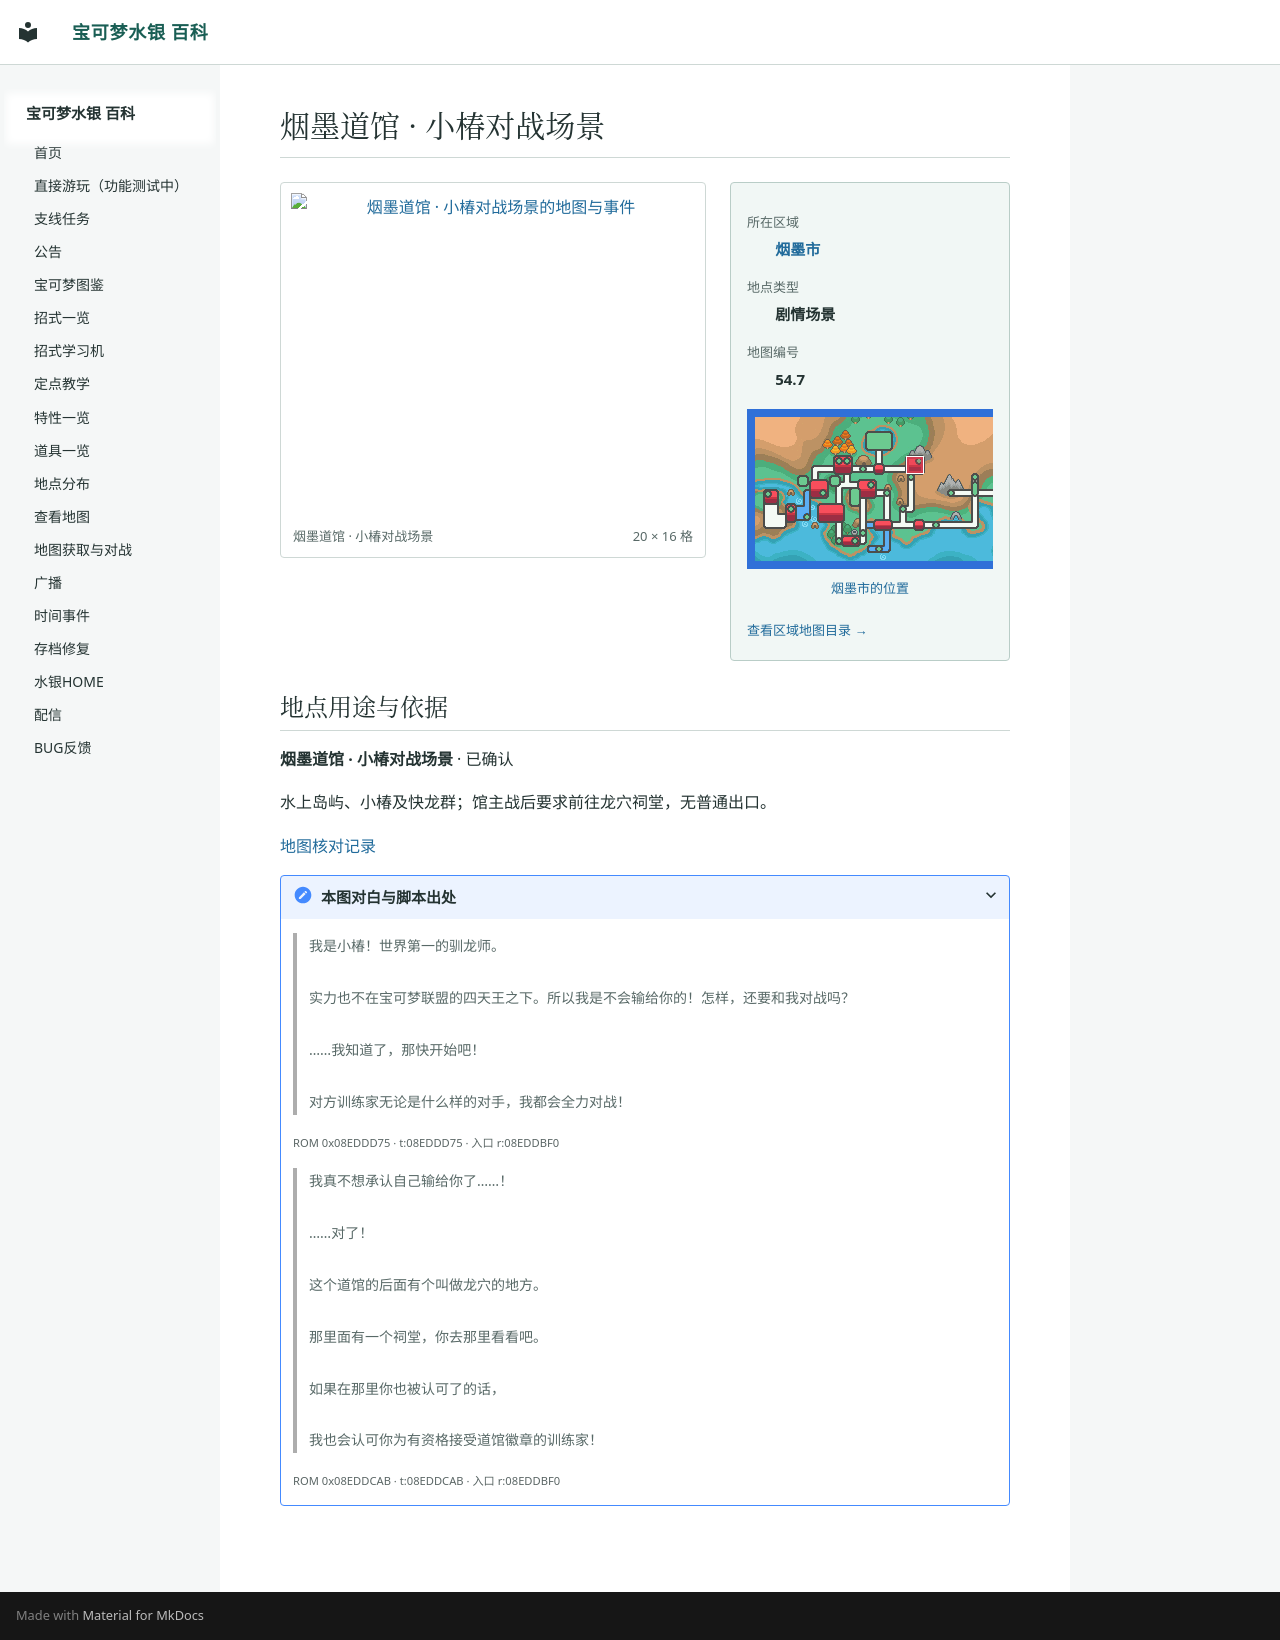

repository: Sum-Light/azoth-wiki · page: locations/map_54_7/index.html · generator: mkdocs

# 烟墨道馆 · 小椿对战场景

<!-- location-atlas:start -->

<div class="loc-profile" data-location-map="54.7">
<div class="loc-profile-layout">
<div class="loc-main-map">
<a class="loc-image-link" href="../../locations/atlas/maps/map_54_7.png" target="_blank" rel="noopener">
<img src="../../locations/atlas/maps/map_54_7.png" alt="烟墨道馆 · 小椿对战场景的地图与事件" loading="lazy" width="320" height="256"></a>
<div class="loc-map-caption"><span>烟墨道馆 · 小椿对战场景</span><span>20 × 16 格</span></div>
</div>
<aside class="loc-facts">
<dl><dt>所在区域</dt><dd><a href="../atlas/?sec=152">烟墨市</a></dd><dt>地点类型</dt><dd>剧情场景</dd><dt>地图编号</dt><dd>54.7</dd></dl>
<a class="loc-world-preview" href="../atlas/?sec=152" aria-label="烟墨市在大地图上的位置">
<span class="loc-world-canvas"><img src="../worldmap.png" alt="世界地图" loading="lazy">
<span class="loc-world-mark" style="left:34.3649%;top:18.7125%;width:3.1258%;height:6.2500%"></span>
</span></a>
<a class="loc-world-label" href="../atlas/?sec=152">烟墨市的位置</a>
<a class="loc-atlas-return" href="../atlas/?sec=152">查看区域地图目录 &rarr;</a>
</aside>
</div>
<section class="loc-identity" aria-labelledby="map-identity">
<h2 id="map-identity">地点用途与依据</h2>
<p><strong>烟墨道馆 · 小椿对战场景</strong> · 已确认</p>
<p>水上岛屿、小椿及快龙群；馆主战后要求前往龙穴祠堂，无普通出口。</p>
<a href="../map_review/">地图核对记录</a>
<details><summary>本图对白与脚本出处</summary>
<blockquote><p>我是小椿！世界第一的驯龙师。<br><br>实力也不在宝可梦联盟的四天王之下。所以我是不会输给你的！怎样，还要和我对战吗？<br><br>……我知道了，那快开始吧！<br><br>对方训练家无论是什么样的对手，我都会全力对战！</p></blockquote>
<p><small>ROM 0x08EDDD75 · t:08EDDD75 · 入口 r:08EDDBF0</small></p>
<blockquote><p>我真不想承认自己输给你了……！<br><br>……对了！<br><br>这个道馆的后面有个叫做龙穴的地方。<br><br>那里面有一个祠堂，你去那里看看吧。<br><br>如果在那里你也被认可了的话，<br><br>我也会认可你为有资格接受道馆徽章的训练家！</p></blockquote>
<p><small>ROM 0x08EDDCAB · t:08EDDCAB · 入口 r:08EDDBF0</small></p>
</details>
</section>
</div>

<!-- location-atlas:end -->
